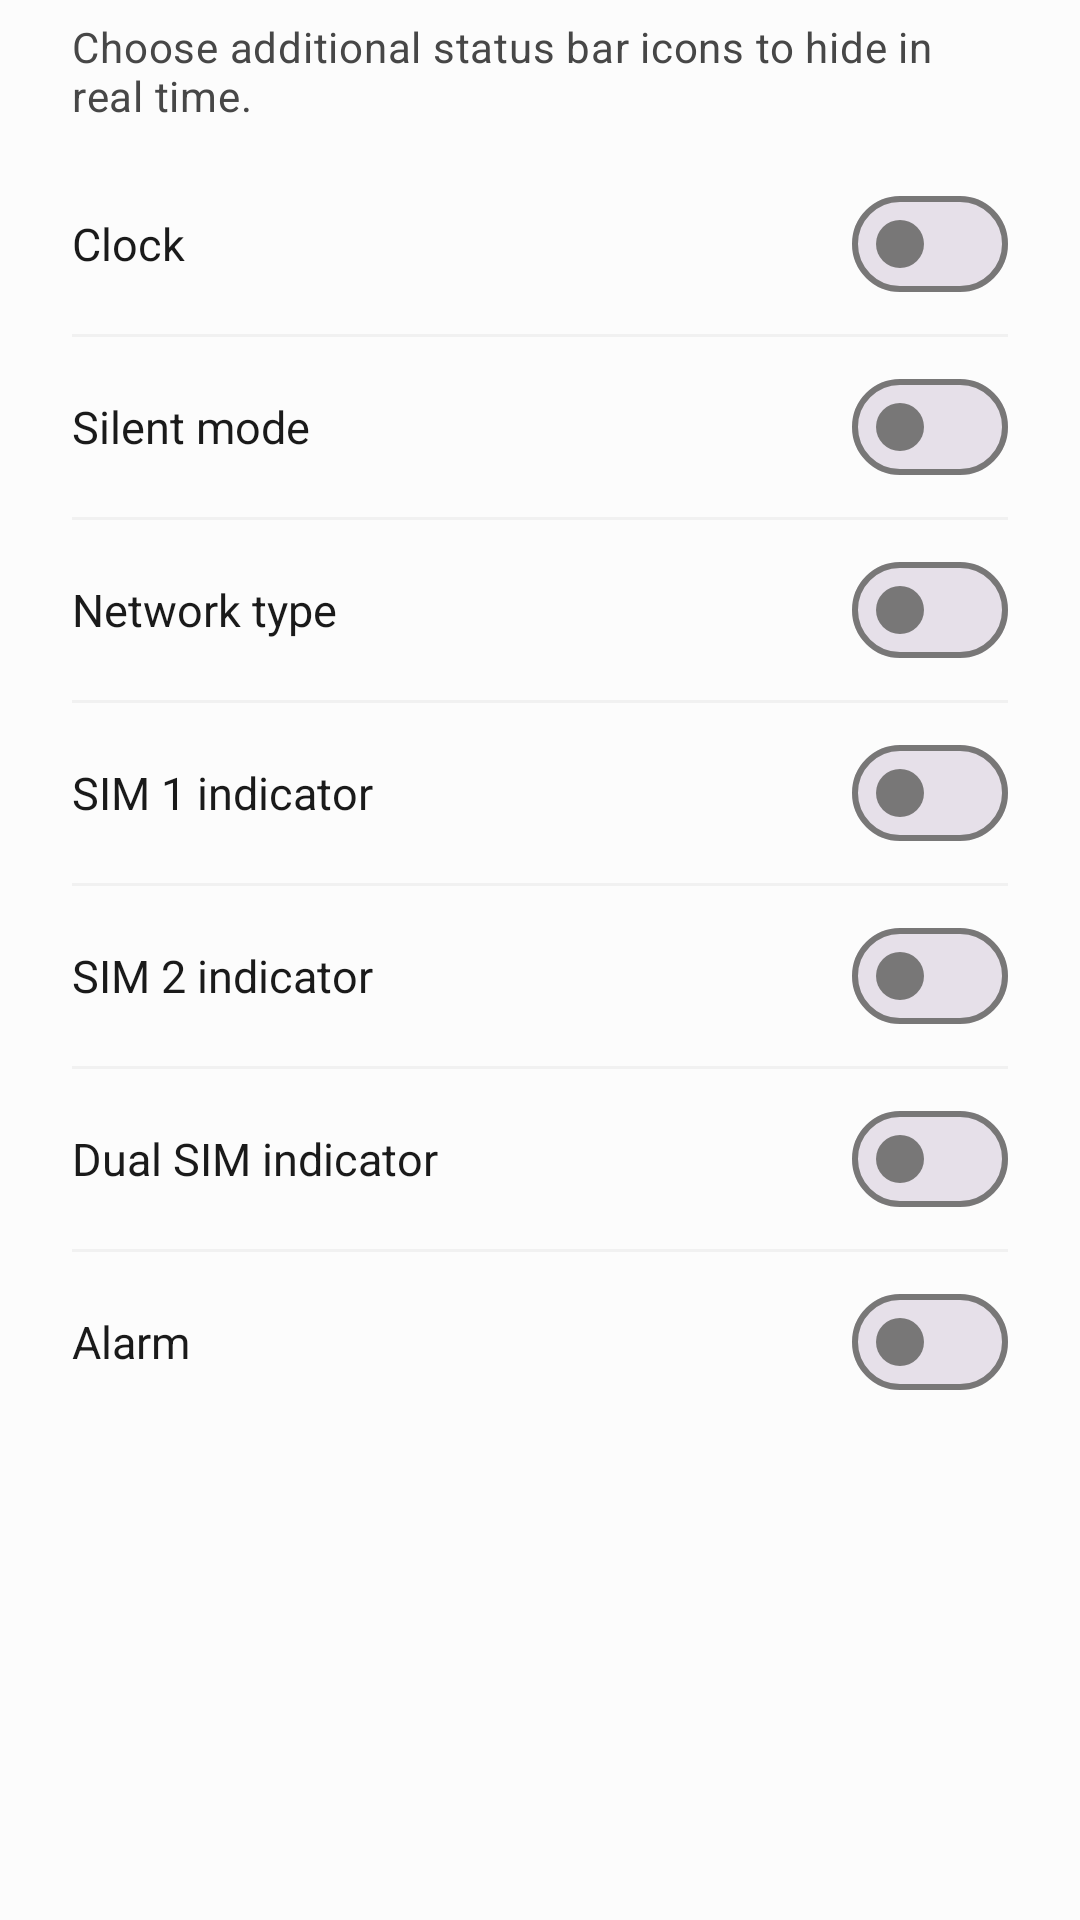

Layout XML and referenced resources for this Android screen:
<!-- AndroidManifest.xml: application theme Theme.NothingTweaks -->
<!-- res/layout/dialog_hide_statusbar_icons.xml -->
<?xml version="1.0" encoding="utf-8"?>
<ScrollView xmlns:android="http://schemas.android.com/apk/res/android"
    android:layout_width="match_parent"
    android:layout_height="wrap_content">

    <LinearLayout
        android:layout_width="match_parent"
        android:layout_height="wrap_content"
        android:orientation="vertical"
        android:paddingStart="24dp"
        android:paddingEnd="24dp"
        android:paddingTop="6dp"
        android:paddingBottom="10dp">

        <TextView
            android:id="@+id/dialog_description"
            android:layout_width="match_parent"
            android:layout_height="wrap_content"
            android:layout_marginBottom="10dp"
            android:text="@string/pref_hide_statusbar_icons_desc"
            android:textAppearance="?attr/textAppearanceBodyMedium"
            android:textColor="?attr/colorOnSurfaceVariant" />

        
        <LinearLayout
            android:layout_width="match_parent"
            android:layout_height="wrap_content"
            android:orientation="horizontal"
            android:gravity="center_vertical"
            android:paddingTop="6dp"
            android:paddingBottom="6dp">

            <TextView
                android:layout_width="0dp"
                android:layout_height="wrap_content"
                android:layout_weight="1"
                android:paddingEnd="16dp"
                android:text="@string/hide_icon_clock"
                android:textSize="15sp"
                android:textColor="?attr/colorOnSurface" />

            <com.google.android.material.materialswitch.MaterialSwitch
                android:id="@+id/switch_hide_clock"
                android:layout_width="wrap_content"
                android:layout_height="wrap_content" />
        </LinearLayout>

        <View
            android:layout_width="match_parent"
            android:layout_height="1dp"
            android:background="?attr/colorOutlineVariant"
            android:alpha="0.2" />

        
        <LinearLayout
            android:layout_width="match_parent"
            android:layout_height="wrap_content"
            android:orientation="horizontal"
            android:gravity="center_vertical"
            android:paddingTop="6dp"
            android:paddingBottom="6dp">

            <TextView
                android:layout_width="0dp"
                android:layout_height="wrap_content"
                android:layout_weight="1"
                android:paddingEnd="16dp"
                android:text="@string/hide_icon_silent"
                android:textSize="15sp"
                android:textColor="?attr/colorOnSurface" />

            <com.google.android.material.materialswitch.MaterialSwitch
                android:id="@+id/switch_hide_mute"
                android:layout_width="wrap_content"
                android:layout_height="wrap_content" />
        </LinearLayout>

        <View
            android:layout_width="match_parent"
            android:layout_height="1dp"
            android:background="?attr/colorOutlineVariant"
            android:alpha="0.2" />

        
        <LinearLayout
            android:layout_width="match_parent"
            android:layout_height="wrap_content"
            android:orientation="horizontal"
            android:gravity="center_vertical"
            android:paddingTop="6dp"
            android:paddingBottom="6dp">

            <TextView
                android:layout_width="0dp"
                android:layout_height="wrap_content"
                android:layout_weight="1"
                android:paddingEnd="16dp"
                android:text="@string/hide_icon_network_type"
                android:textSize="15sp"
                android:textColor="?attr/colorOnSurface" />

            <com.google.android.material.materialswitch.MaterialSwitch
                android:id="@+id/switch_hide_network_type"
                android:layout_width="wrap_content"
                android:layout_height="wrap_content" />
        </LinearLayout>

        <View
            android:layout_width="match_parent"
            android:layout_height="1dp"
            android:background="?attr/colorOutlineVariant"
            android:alpha="0.2" />

        
        <LinearLayout
            android:layout_width="match_parent"
            android:layout_height="wrap_content"
            android:orientation="horizontal"
            android:gravity="center_vertical"
            android:paddingTop="6dp"
            android:paddingBottom="6dp">

            <TextView
                android:layout_width="0dp"
                android:layout_height="wrap_content"
                android:layout_weight="1"
                android:paddingEnd="16dp"
                android:text="@string/hide_icon_sim1"
                android:textSize="15sp"
                android:textColor="?attr/colorOnSurface" />

            <com.google.android.material.materialswitch.MaterialSwitch
                android:id="@+id/switch_hide_sim1"
                android:layout_width="wrap_content"
                android:layout_height="wrap_content" />
        </LinearLayout>

        <View
            android:layout_width="match_parent"
            android:layout_height="1dp"
            android:background="?attr/colorOutlineVariant"
            android:alpha="0.2" />

        
        <LinearLayout
            android:layout_width="match_parent"
            android:layout_height="wrap_content"
            android:orientation="horizontal"
            android:gravity="center_vertical"
            android:paddingTop="6dp"
            android:paddingBottom="6dp">

            <TextView
                android:layout_width="0dp"
                android:layout_height="wrap_content"
                android:layout_weight="1"
                android:paddingEnd="16dp"
                android:text="@string/hide_icon_sim2"
                android:textSize="15sp"
                android:textColor="?attr/colorOnSurface" />

            <com.google.android.material.materialswitch.MaterialSwitch
                android:id="@+id/switch_hide_sim2"
                android:layout_width="wrap_content"
                android:layout_height="wrap_content" />
        </LinearLayout>

        <View
            android:layout_width="match_parent"
            android:layout_height="1dp"
            android:background="?attr/colorOutlineVariant"
            android:alpha="0.2" />

        
        <LinearLayout
            android:layout_width="match_parent"
            android:layout_height="wrap_content"
            android:orientation="horizontal"
            android:gravity="center_vertical"
            android:paddingTop="6dp"
            android:paddingBottom="6dp">

            <TextView
                android:layout_width="0dp"
                android:layout_height="wrap_content"
                android:layout_weight="1"
                android:paddingEnd="16dp"
                android:text="@string/hide_icon_dual_sim"
                android:textSize="15sp"
                android:textColor="?attr/colorOnSurface" />

            <com.google.android.material.materialswitch.MaterialSwitch
                android:id="@+id/switch_hide_dual_sim"
                android:layout_width="wrap_content"
                android:layout_height="wrap_content" />
        </LinearLayout>

        <View
            android:layout_width="match_parent"
            android:layout_height="1dp"
            android:background="?attr/colorOutlineVariant"
            android:alpha="0.2" />

        
        <LinearLayout
            android:layout_width="match_parent"
            android:layout_height="wrap_content"
            android:orientation="horizontal"
            android:gravity="center_vertical"
            android:paddingTop="6dp"
            android:paddingBottom="6dp">

            <TextView
                android:layout_width="0dp"
                android:layout_height="wrap_content"
                android:layout_weight="1"
                android:paddingEnd="16dp"
                android:text="@string/hide_icon_alarm"
                android:textSize="15sp"
                android:textColor="?attr/colorOnSurface" />

            <com.google.android.material.materialswitch.MaterialSwitch
                android:id="@+id/switch_hide_alarm"
                android:layout_width="wrap_content"
                android:layout_height="wrap_content" />
        </LinearLayout>

    </LinearLayout>
</ScrollView>
<!-- resources referenced by this layout -->
<resources>
  <string name="hide_icon_alarm">Alarm</string>
  <string name="hide_icon_clock">Clock</string>
  <string name="hide_icon_dual_sim">Dual SIM indicator</string>
  <string name="hide_icon_network_type">Network type</string>
  <string name="hide_icon_silent">Silent mode</string>
  <string name="hide_icon_sim1">SIM 1 indicator</string>
  <string name="hide_icon_sim2">SIM 2 indicator</string>
  <string name="pref_hide_statusbar_icons_desc">Choose additional status bar icons to hide in real time.</string>
  <color name="md_primary">#C8102E</color>
  <color name="md_on_primary">#FFFFFF</color>
  <color name="md_primary_container">#FFDAD9</color>
  <color name="md_on_primary_container">#410006</color>
  <color name="md_secondary">#5A5A5A</color>
  <color name="md_on_secondary">#FFFFFF</color>
  <color name="md_secondary_container">#E4E2E2</color>
  <color name="md_on_secondary_container">#1B1B1B</color>
  <color name="md_tertiary">#3F3F3F</color>
  <color name="md_on_tertiary">#FFFFFF</color>
  <color name="md_tertiary_container">#DCDCDC</color>
  <color name="md_on_tertiary_container">#191919</color>
  <color name="md_background">#FCFCFC</color>
  <color name="md_on_background">#1A1A1A</color>
  <color name="md_surface">#FCFCFC</color>
  <color name="md_on_surface">#1A1A1A</color>
  <color name="md_surface_variant">#E3E2E2</color>
  <color name="md_on_surface_variant">#474747</color>
  <color name="md_surface_container">#F1F0F0</color>
  <color name="md_surface_container_high">#EBEAEA</color>
  <color name="md_inverse_surface">#2F2F2F</color>
  <color name="md_inverse_on_surface">#F2F0F0</color>
  <color name="md_outline">#787777</color>
  <color name="md_outline_variant">#C8C6C6</color>
  <color name="md_error">#BA1A1A</color>
  <color name="md_on_error">#FFFFFF</color>
  <style name="ThemeOverlay.Nothing.MaterialAlertDialog" parent="ThemeOverlay.Material3.MaterialAlertDialog">
          <item name="colorSurface">?attr/colorSurfaceContainer</item>
          <item name="colorSurfaceContainerHigh">?attr/colorSurfaceContainer</item>
          <item name="shapeAppearanceCornerExtraLarge">@style/ShapeAppearance.Nothing.Dialog</item>
          <item name="buttonBarPositiveButtonStyle">@style/Widget.Nothing.Button.Dialog</item>
          <item name="buttonBarNegativeButtonStyle">@style/Widget.Nothing.Button.Dialog</item>
          <item name="buttonBarNeutralButtonStyle">@style/Widget.Nothing.Button.Dialog</item>
      </style>
  <style name="ShapeAppearance.Nothing.Dialog" parent="ShapeAppearance.Material3.Corner.ExtraLarge">
          <item name="cornerSize">24dp</item>
      </style>
  <style name="Widget.Nothing.Button.Dialog" parent="Widget.Material3.Button.TextButton.Dialog">
          <item name="android:textColor">?attr/colorPrimary</item>
      </style>
</resources>
